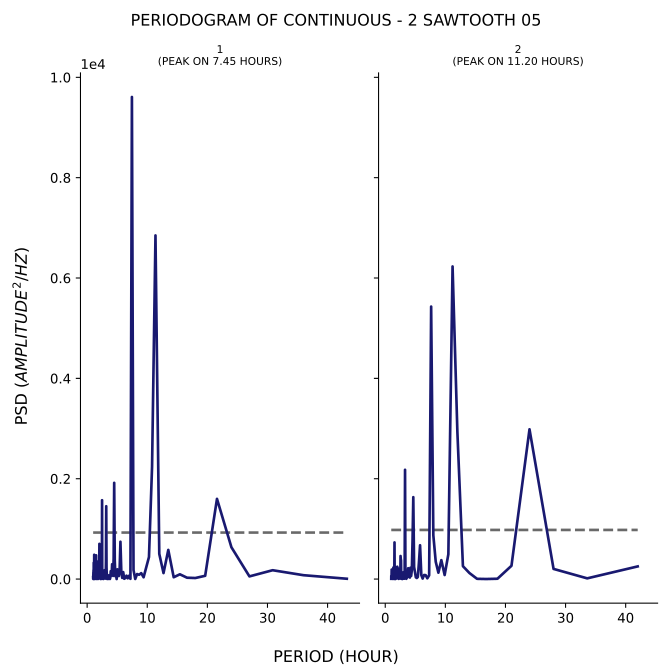

Source data for this figure (header and first rows):
test, period, psd
1, 43.2, 6.348
1, 36.0, 76.77
1, 30.86, 176.2
1, 27.0, 53.15
1, 24.0, 634.3
1, 21.6, 1598
1, 19.64, 65.21
1, 18.0, 20.71
1, 16.62, 26.84
1, 15.43, 94.94
1, 14.4, 36.08
1, 13.5, 580.6
1, 12.71, 119.3
1, 12.0, 501.6
1, 11.37, 6849
1, 10.8, 2239
1, 10.29, 438.7
1, 9.818, 222.5
1, 9.391, 35.64
1, 9.0, 117.8
1, 8.64, 85.79
1, 8.308, 99.47
1, 8.0, 1.95
1, 7.714, 180.3
1, 7.448, 9608
1, 7.2, 4.528
1, 6.968, 65.56
1, 6.75, 14.88
1, 6.545, 67.32
1, 6.353, 20.44
1, 6.171, 5.945
1, 6.0, 137.9
1, 5.838, 23.08
1, 5.684, 149.9
1, 5.538, 743.4
1, 5.4, 169.9
1, 5.268, 60.13
1, 5.143, 131.1
1, 5.023, 193.6
1, 4.909, 0.2781
1, 4.8, 92.14
1, 4.696, 56.04
1, 4.596, 372.9
1, 4.5, 1918
1, 4.408, 414.4
1, 4.32, 62.79
1, 4.235, 127.7
1, 4.154, 295.1
1, 4.075, 73.8
1, 4.0, 64.34
1, 3.927, 156.9
1, 3.857, 33.43
1, 3.789, 1.943
1, 3.724, 71.79
1, 3.661, 72.87
1, 3.6, 31.04
1, 3.541, 21.62
1, 3.484, 1.526
1, 3.429, 78.48
1, 3.375, 5.498
... 317 more rows
